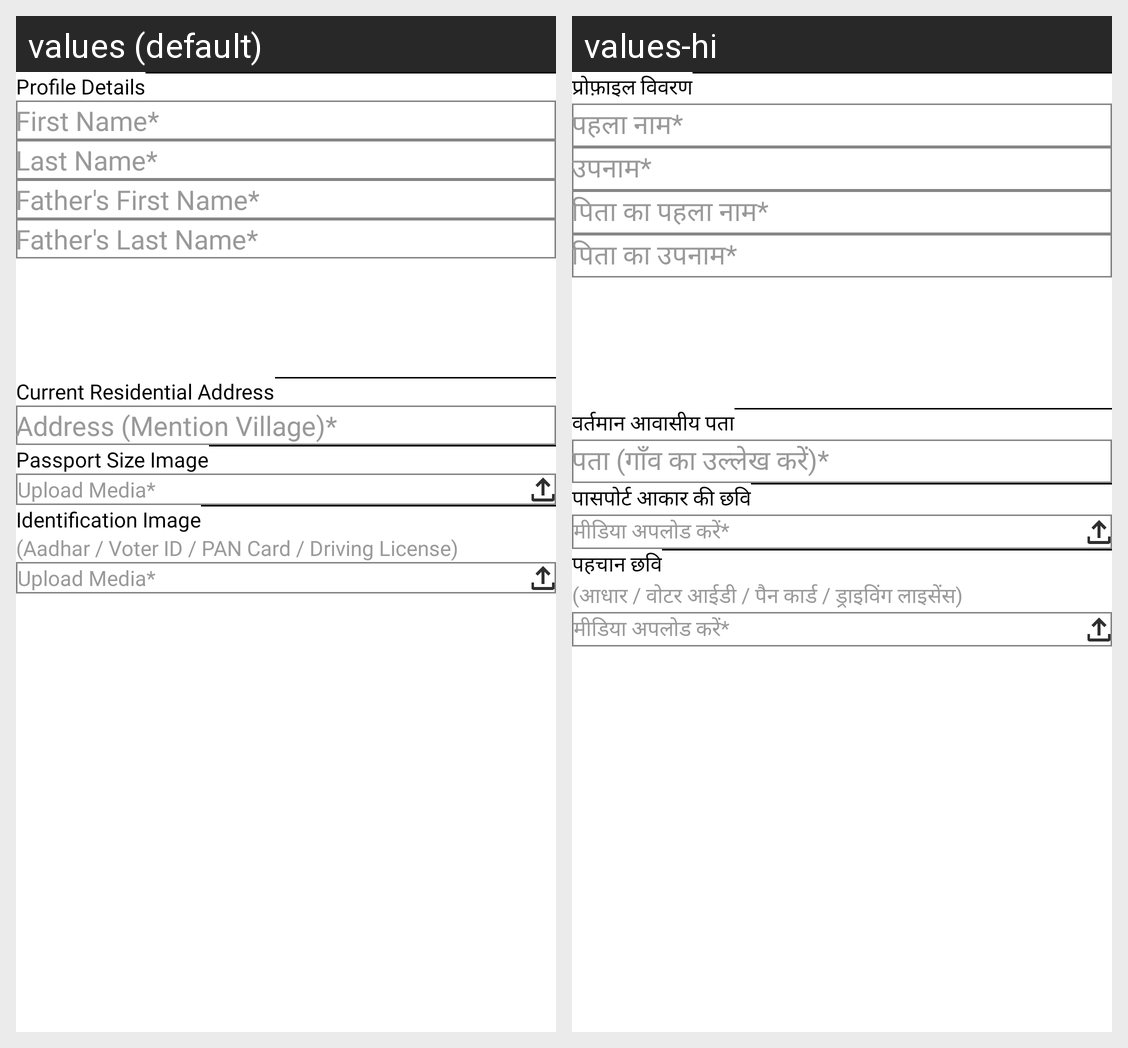

Strings drawn on this Android screen and how each of the app's shown locales translates them:
Android screen res/layout/register1.xml rendered under 2 locales, left to right: values (default), values-hi. Device: Nexus 5 (rendered at 1080×1920; each locale shown at half size, 540×960, under a caption strip naming it); theme Theme.FoodBucket.
Strings drawn on this screen, with the default value and each locale's value (text and hints the layout hard-codes, and strings that could not be matched under every locale, appear in the picture but are not listed):

profile_details
  values: Profile Details
  values-hi: प्रोफ़ाइल विवरण

first_nameStar
  values: First Name*
  values-hi: पहला नाम*

last_nameStar
  values: Last Name*
  values-hi: उपनाम*

father_s_first_nameStar
  values: Father's First Name*
  values-hi: पिता का पहला नाम*

father_s_last_nameStar
  values: Father's Last Name*
  values-hi: पिता का उपनाम*

current_residential_address
  values: Current Residential Address
  values-hi: वर्तमान आवासीय पता

address_mention_villageStar
  values: Address (Mention Village)*
  values-hi: पता (गाँव का उल्लेख करें)*

passport_size_image
  values: Passport Size Image
  values-hi: पासपोर्ट आकार की छवि

upload_mediaStar
  values: Upload Media*
  values-hi: मीडिया अपलोड करें*

identification_image
  values: Identification Image
  values-hi: पहचान छवि

aadhar_voter_id_pan_card_driving_license
  values: (Aadhar / Voter ID / PAN Card / Driving License)
  values-hi: (आधार / वोटर आईडी / पैन कार्ड / ड्राइविंग लाइसेंस)
